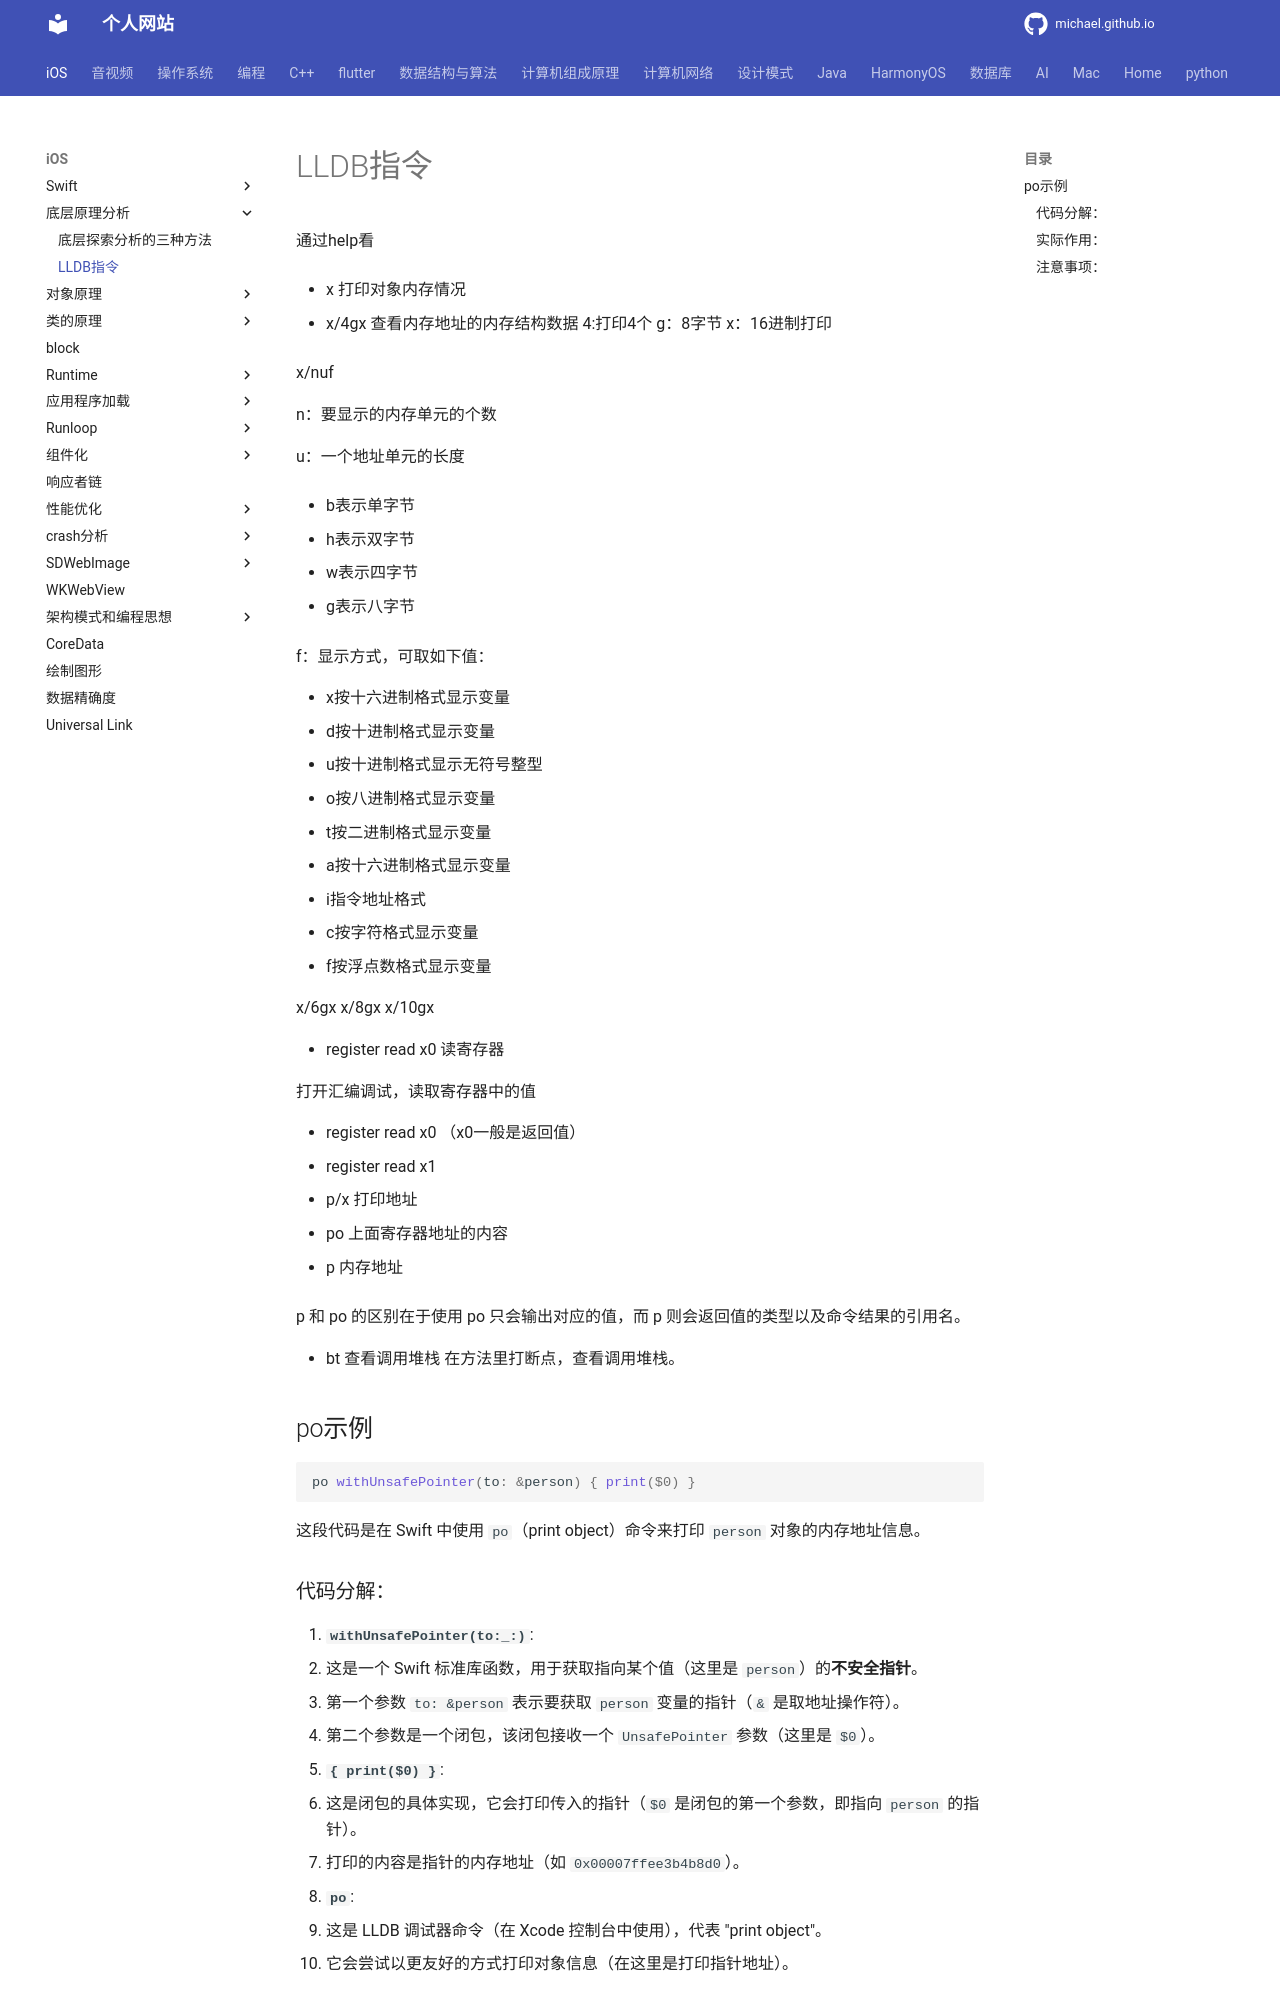

repository: michaelssman/michaelssman.github.io · page: iOS/底层原理分析/LLDB指令/index.html · generator: mkdocs

# LLDB指令

通过help看

- x 打印对象内存情况

- x/4gx    查看内存地址的内存结构数据     4:打印4个   g：8字节   x：16进制打印

  x/nuf <addr>

  n：要显示的内存单元的个数

  u：一个地址单元的长度

  - b表示单字节

  - h表示双字节

  - w表示四字节

  - g表示八字节

  f：显示方式，可取如下值：

  - x按十六进制格式显示变量
  - d按十进制格式显示变量
  - u按十进制格式显示无符号整型
  - o按八进制格式显示变量
  - t按二进制格式显示变量
  - a按十六进制格式显示变量
  - i指令地址格式
  - c按字符格式显示变量
  - f按浮点数格式显示变量
  
  x/6gx 	  x/8gx	 x/10gx
  
- register read x0  读寄存器

  打开汇编调试，读取寄存器中的值

  - register read x0 （x0一般是返回值）
  - register read x1

- p/x 打印地址

- po 上面寄存器地址的内容

- p 内存地址

  p 和 po 的区别在于使用 po 只会输出对应的值，而 p 则会返回值的类型以及命令结果的引用名。

- bt 查看调用堆栈 在方法里打断点，查看调用堆栈。

## po示例

```swift
po withUnsafePointer(to: &person) { print($0) }
```

这段代码是在 Swift 中使用 `po`（print object）命令来打印 `person` 对象的内存地址信息。
